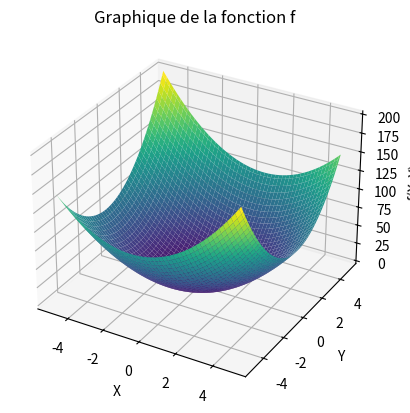

Python code for this plot:
def f1(x, y):
    return 2*x**2 + 3*x*y - y**2
def f2(x, y):
    return x**2 - 4*x*y + 5*y**2
def f(x, y):
    return f1(x, y) + f2(x, y)

def contrainst1(x, y):
    return 2*(x+y)-100
def contrainst2(x, y):
    return x*y-600
def contrainst3(x, y):
    return y-(x**2)/50-2

import numpy as np
import matplotlib.pyplot as plt
from mpl_toolkits.mplot3d import Axes3D

x = np.linspace(-5, 5, 100)
y = np.linspace(-5, 5, 100)

X, Y = np.meshgrid(x, y)

Z = f(X, Y)

fig = plt.figure()
ax = fig.add_subplot(111, projection='3d')

ax.plot_surface(X, Y, Z, cmap='viridis')

ax.set_xlabel('X')
ax.set_ylabel('Y')
ax.set_zlabel('f(X, Y)')
ax.set_title('Graphique de la fonction f')

plt.show()
